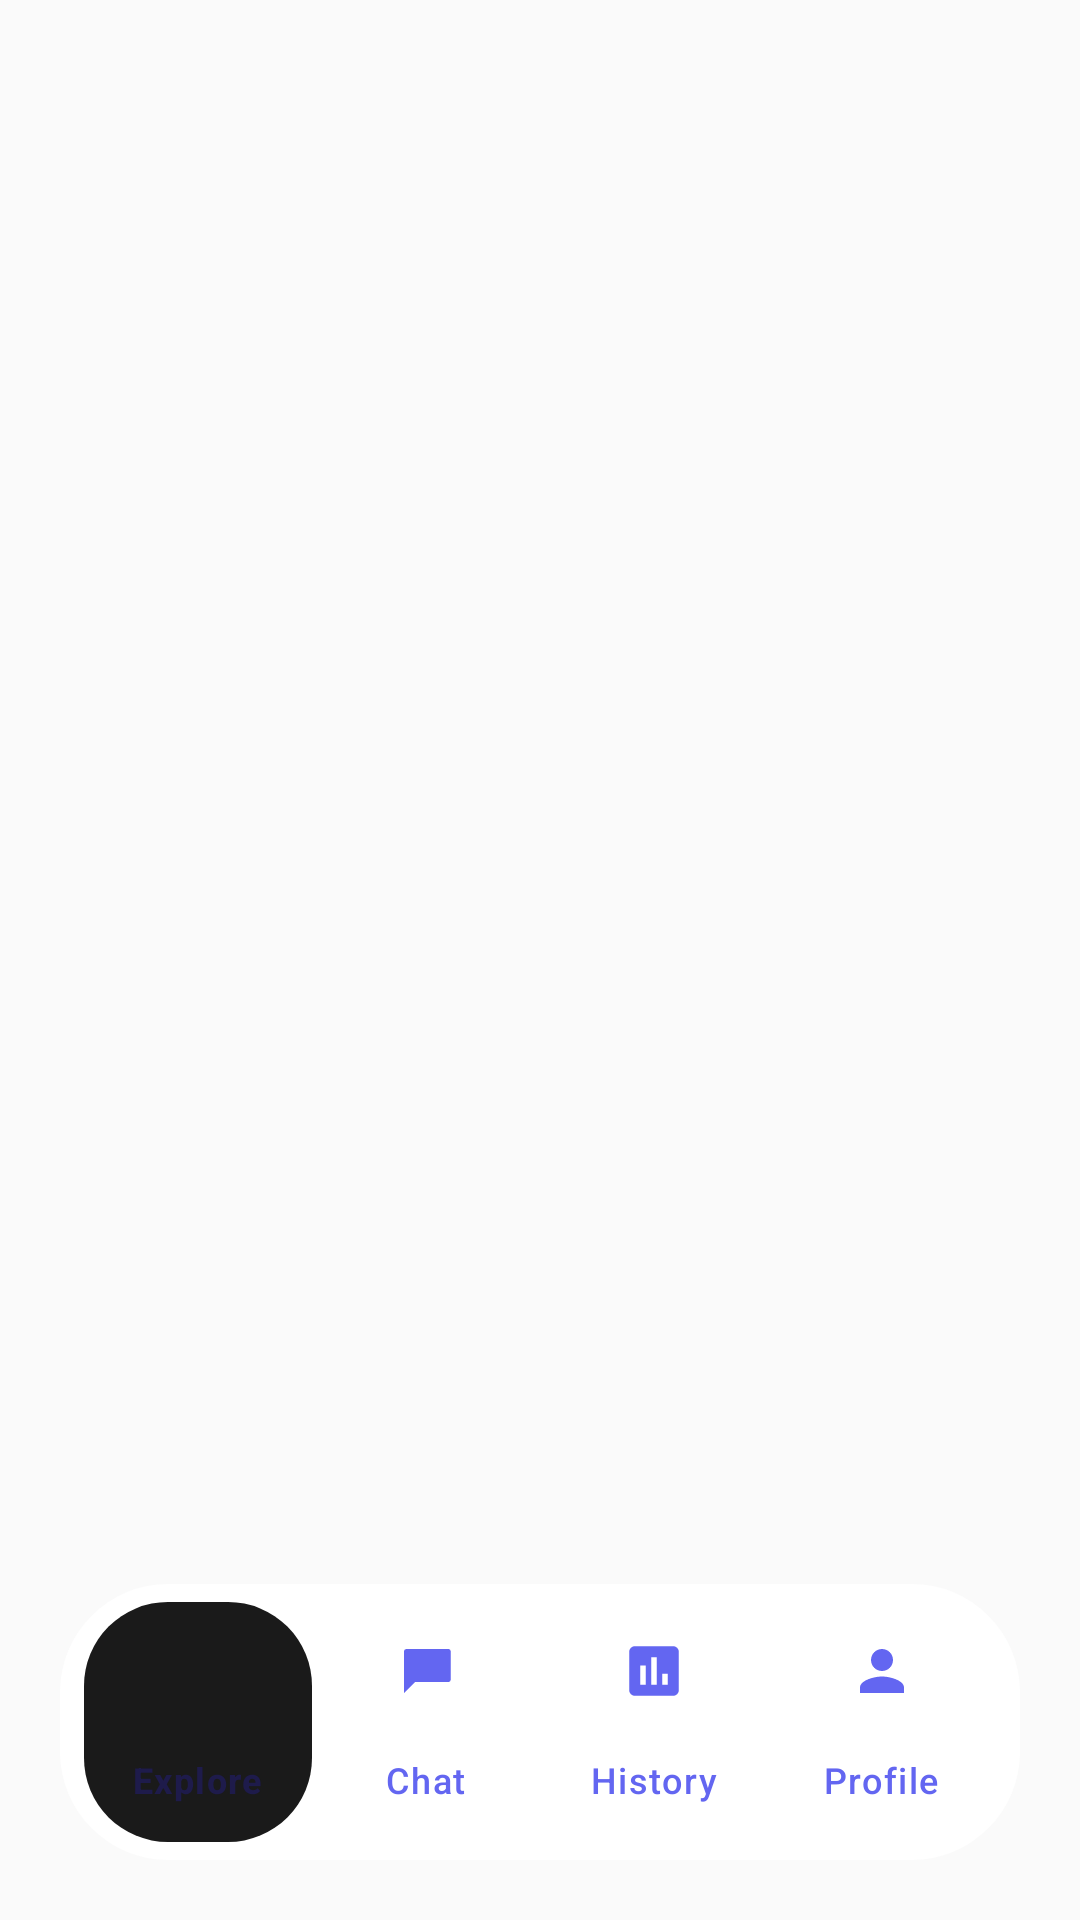

Produce the Android XML layout that renders to this screen, including the resource entries it uses.
<!-- AndroidManifest.xml: application theme Theme.LoveFasilitas -->
<!-- res/layout/activity_home.xml -->
<?xml version="1.0" encoding="utf-8"?>
<androidx.constraintlayout.widget.ConstraintLayout
    xmlns:android="http://schemas.android.com/apk/res/android"
    xmlns:app="http://schemas.android.com/apk/res-auto"
    xmlns:tools="http://schemas.android.com/tools"
    android:layout_width="match_parent"
    android:layout_height="match_parent"
    android:layout_gravity="center"
    tools:context=".HomeActivity">

    <androidx.fragment.app.FragmentContainerView
        android:id="@+id/fragmentContainer"
        android:layout_width="0dp"
        android:layout_height="0dp"
        android:layout_marginBottom="12dp"
        app:layout_constraintBottom_toTopOf="@id/bottomNavigation"
        app:layout_constraintEnd_toEndOf="parent"
        app:layout_constraintStart_toStartOf="parent"
        app:layout_constraintTop_toTopOf="parent" />

    
    <com.google.android.material.bottomnavigation.BottomNavigationView
        android:id="@+id/bottomNavigation"
        android:layout_width="0dp"
        android:layout_height="wrap_content"
        android:layout_marginStart="20dp"
        android:layout_marginEnd="20dp"
        android:layout_marginBottom="20dp"
        android:background="@drawable/bg_bottom_nav"
        android:elevation="8dp"
        android:paddingHorizontal="8dp"
        android:paddingVertical="6dp"
        app:layout_constraintBottom_toBottomOf="parent"
        app:layout_constraintEnd_toEndOf="parent"
        app:layout_constraintStart_toStartOf="parent"
        app:itemBackground="@drawable/bg_bottom_nav_item"
        app:itemIconSize="22dp"
        app:itemIconTint="@color/bottom_nav_item_tint"
        app:itemRippleColor="@android:color/transparent"
        app:itemTextAppearanceActive="@style/TextAppearance.Material3.LabelMedium"
        app:itemTextAppearanceInactive="@style/TextAppearance.Material3.LabelMedium"
        app:itemTextColor="@color/bottom_nav_item_tint"
        app:labelVisibilityMode="labeled"
        app:menu="@menu/menu_bottom" />

</androidx.constraintlayout.widget.ConstraintLayout>
<!-- resources referenced by this layout -->
<resources>
  <!-- drawable bg_bottom_nav (drawable) -->
  <?xml version="1.0" encoding="utf-8"?>
  <shape xmlns:android="http://schemas.android.com/apk/res/android" android:shape="rectangle">
      <solid android:color="@color/white" />
      <corners android:radius="36dp" />
  </shape>
  <!-- drawable bg_bottom_nav_item (drawable) -->
  <?xml version="1.0" encoding="utf-8"?>
  <selector xmlns:android="http://schemas.android.com/apk/res/android">
      <item android:state_checked="true" android:drawable="@drawable/bg_bottom_nav_item_selected" />
      <item android:drawable="@android:color/transparent" />
  </selector>
  <style name="Theme.LoveFasilitas" parent="Base.Theme.LoveFasilitas" />
  <color name="white">#FFFFFFFF</color>
  <!-- drawable bg_bottom_nav_item_selected (drawable) -->
  <?xml version="1.0" encoding="utf-8"?>
  <shape xmlns:android="http://schemas.android.com/apk/res/android" android:shape="rectangle">
      <solid android:color="@color/primary_black" />
      <corners android:radius="28dp" />
  </shape>
  <color name="primary_black">#1A1A1A</color>
  <color name="primary">#6366F1</color>
  <color name="on_primary">#FFFFFF</color>
  <color name="primary_container">#E0E7FF</color>
  <color name="on_primary_container">#1E1B4B</color>
  <color name="secondary">#64748B</color>
  <color name="on_secondary">#FFFFFF</color>
  <color name="secondary_container">#F1F5F9</color>
  <color name="on_secondary_container">#0F172A</color>
  <color name="tertiary">#14B8A6</color>
  <color name="on_tertiary">#FFFFFF</color>
  <color name="tertiary_container">#CCFBF1</color>
  <color name="on_tertiary_container">#134E4A</color>
  <color name="error">#EF4444</color>
  <color name="on_error">#FFFFFF</color>
  <color name="error_container">#FEE2E2</color>
  <color name="on_error_container">#7F1D1D</color>
  <color name="surface">#FFFFFF</color>
  <color name="on_surface">#0F172A</color>
  <color name="surface_variant">#F8FAFC</color>
  <color name="on_surface_variant">#475569</color>
  <color name="outline">#CBD5E1</color>
  <color name="outline_variant">#E2E8F0</color>
  <color name="background">#FAFAFA</color>
  <color name="on_background">#0F172A</color>
</resources>
